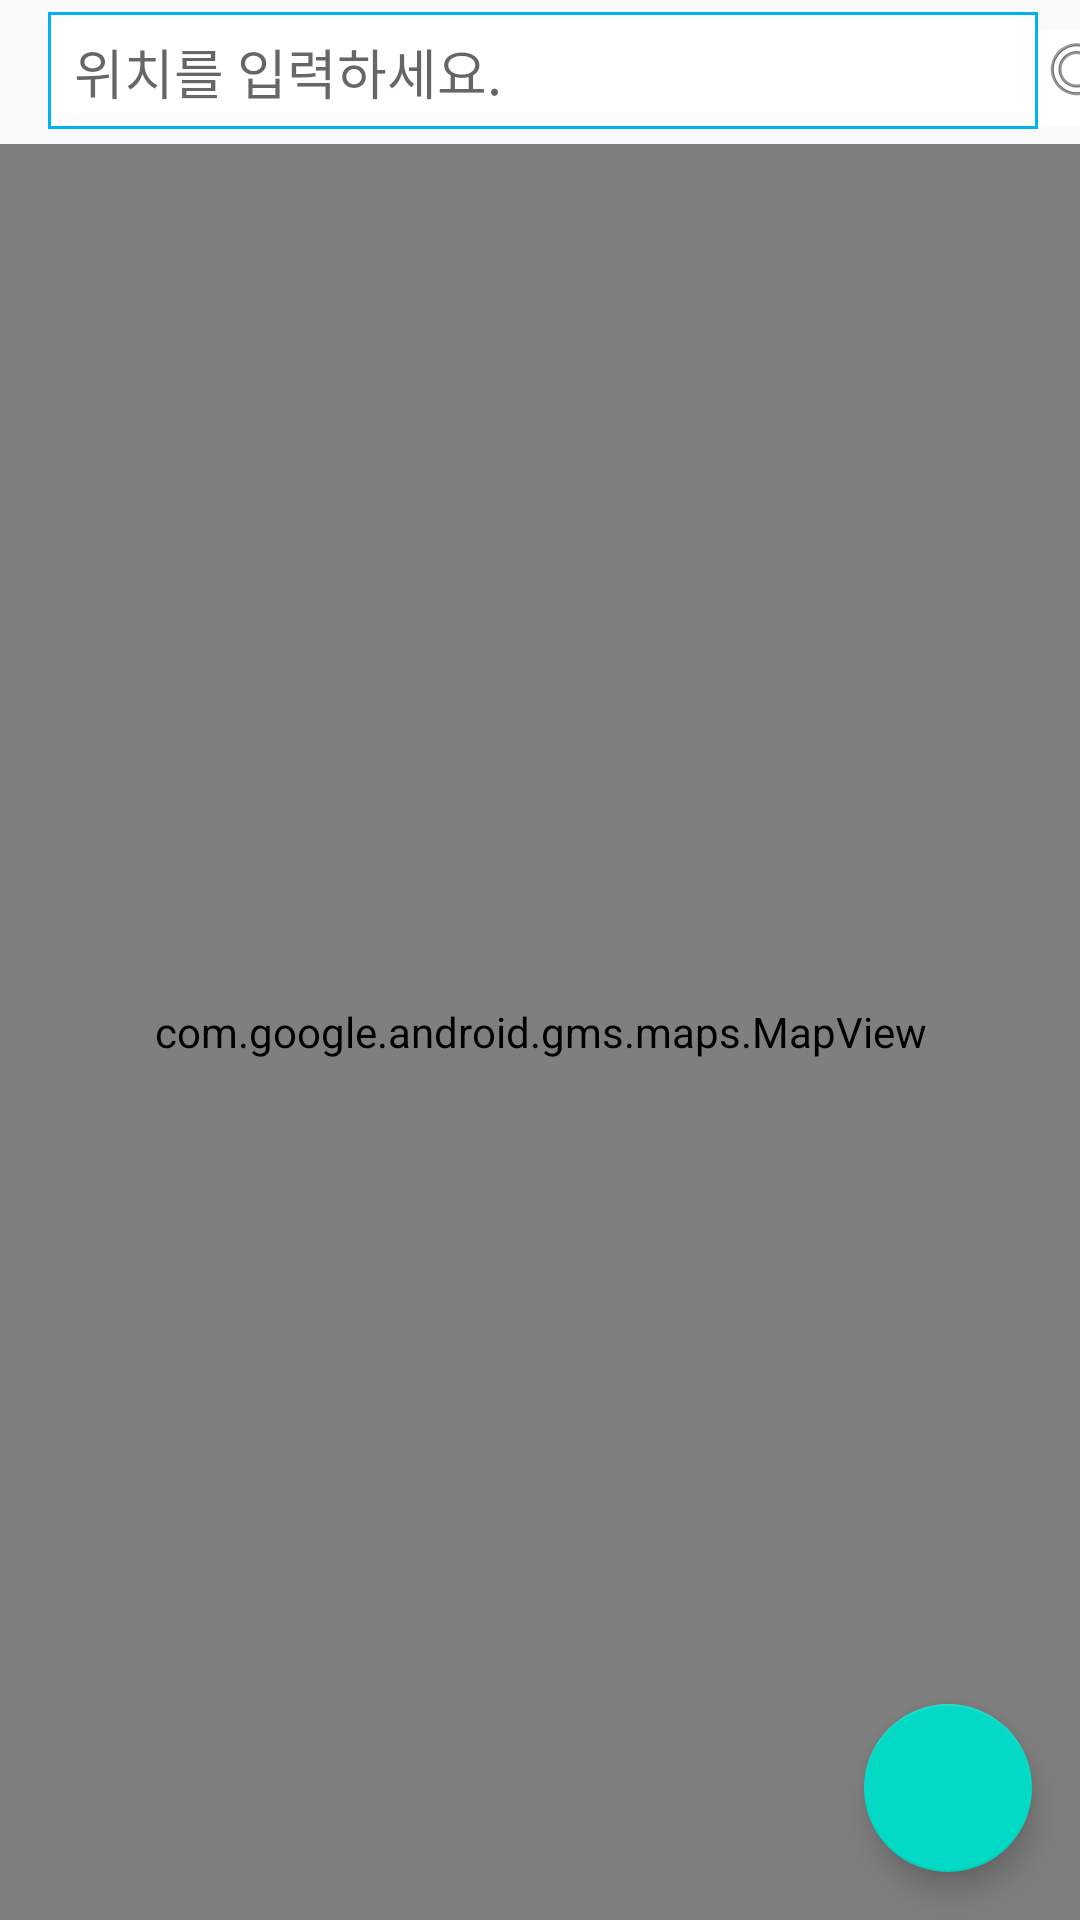

Produce the Android XML layout that renders to this screen, including the resource entries it uses.
<!-- AndroidManifest.xml: application theme AppTheme -->
<!-- res/layout/fragment_cur_loc_seeker.xml -->
<?xml version="1.0" encoding="utf-8"?>
<androidx.constraintlayout.widget.ConstraintLayout xmlns:android="http://schemas.android.com/apk/res/android"
    xmlns:tools="http://schemas.android.com/tools"
    android:layout_width="match_parent"
    android:layout_height="match_parent"
    xmlns:app="http://schemas.android.com/apk/res-auto"
    tools:context=".CurLocSeekerFragment">

    


    <com.google.android.gms.maps.MapView
        android:id="@+id/mapViewSeeker"
        android:layout_width="match_parent"
        android:layout_height="0dp"
        app:layout_constraintTop_toBottomOf="@id/txsearch"
        app:layout_constraintBottom_toBottomOf="parent"
        app:layout_constraintLeft_toLeftOf="parent"
        />

    <EditText
        android:id="@+id/txsearch"
        android:layout_width="330dp"
        android:layout_height="40dp"
        android:layout_marginLeft="16dp"
        android:hint="  위치를 입력하세요."
        android:layout_marginTop="4dp"
        android:layout_marginBottom="4dp"
        android:inputType="text"
        app:layout_constraintLeft_toLeftOf="parent"
        app:layout_constraintStart_toStartOf="parent"
        android:background="@drawable/border_rectengle"
        app:layout_constraintTop_toTopOf="parent"
        app:layout_constraintBottom_toTopOf="@id/mapViewSeeker"/>


    <com.google.android.material.floatingactionbutton.FloatingActionButton
        android:id="@+id/btn_MyLocation_Seeker"
        android:layout_width="wrap_content"
        android:layout_height="wrap_content"
        android:layout_marginEnd="16dp"
        android:layout_marginRight="16dp"
        android:layout_marginBottom="16dp"
        android:background="#ffffff"
        android:clickable="true"
        app:layout_constraintRight_toRightOf="parent"
        app:layout_constraintBottom_toBottomOf="parent"
        srcCompat="@android:drawable/ic_menu_mylocation" />

    <ImageButton
        app:layout_constraintLeft_toRightOf="@id/txsearch"
        app:layout_constraintTop_toTopOf="@id/txsearch"
        app:layout_constraintBottom_toTopOf="@id/mapViewSeeker"
        android:id="@+id/btn_search_Seeker"
        android:layout_width="wrap_content"
        android:layout_height="wrap_content"
        android:background="#ffffff"

        android:src="@android:drawable/ic_menu_search" />
</androidx.constraintlayout.widget.ConstraintLayout>
<!-- resources referenced by this layout -->
<resources>
  <!-- drawable border_rectengle (drawable-mdpi) -->
  <?xml version="1.0" encoding="utf-8"?>
  <layer-list xmlns:android="http://schemas.android.com/apk/res/android" >
  
      <item
          android:bottom="1dp"
          >
          <shape android:shape="rectangle" >
              <stroke
                  android:width="1dp"
                  android:color="@color/colorBlue" />
  
              <solid android:color="#FFF" />
          </shape>
      </item>
  
  </layer-list>
  <style name="AppTheme" parent="Theme.AppCompat.Light.DarkActionBar">
          
          <item name="colorPrimary">@color/colorPrimary</item>
          <item name="colorPrimaryDark">@color/colorPrimaryDark</item>
          <item name="colorAccent">@color/colorAccent</item>
          <item name="windowActionBar">false</item>
          <item name="windowNoTitle">true</item>
          <item name="android:statusBarColor">#fff</item>
          <item name="colorControlNormal">#000</item>
          <item name="colorControlActivated">#3a5994</item>
          <item name="android:windowLightStatusBar">true</item>
      </style>
  <color name="colorBlue">#00b2ed</color>
  <color name="colorPrimary">#6200EE</color>
  <color name="colorPrimaryDark">#3700B3</color>
  <color name="colorAccent">#03DAC5</color>
</resources>
